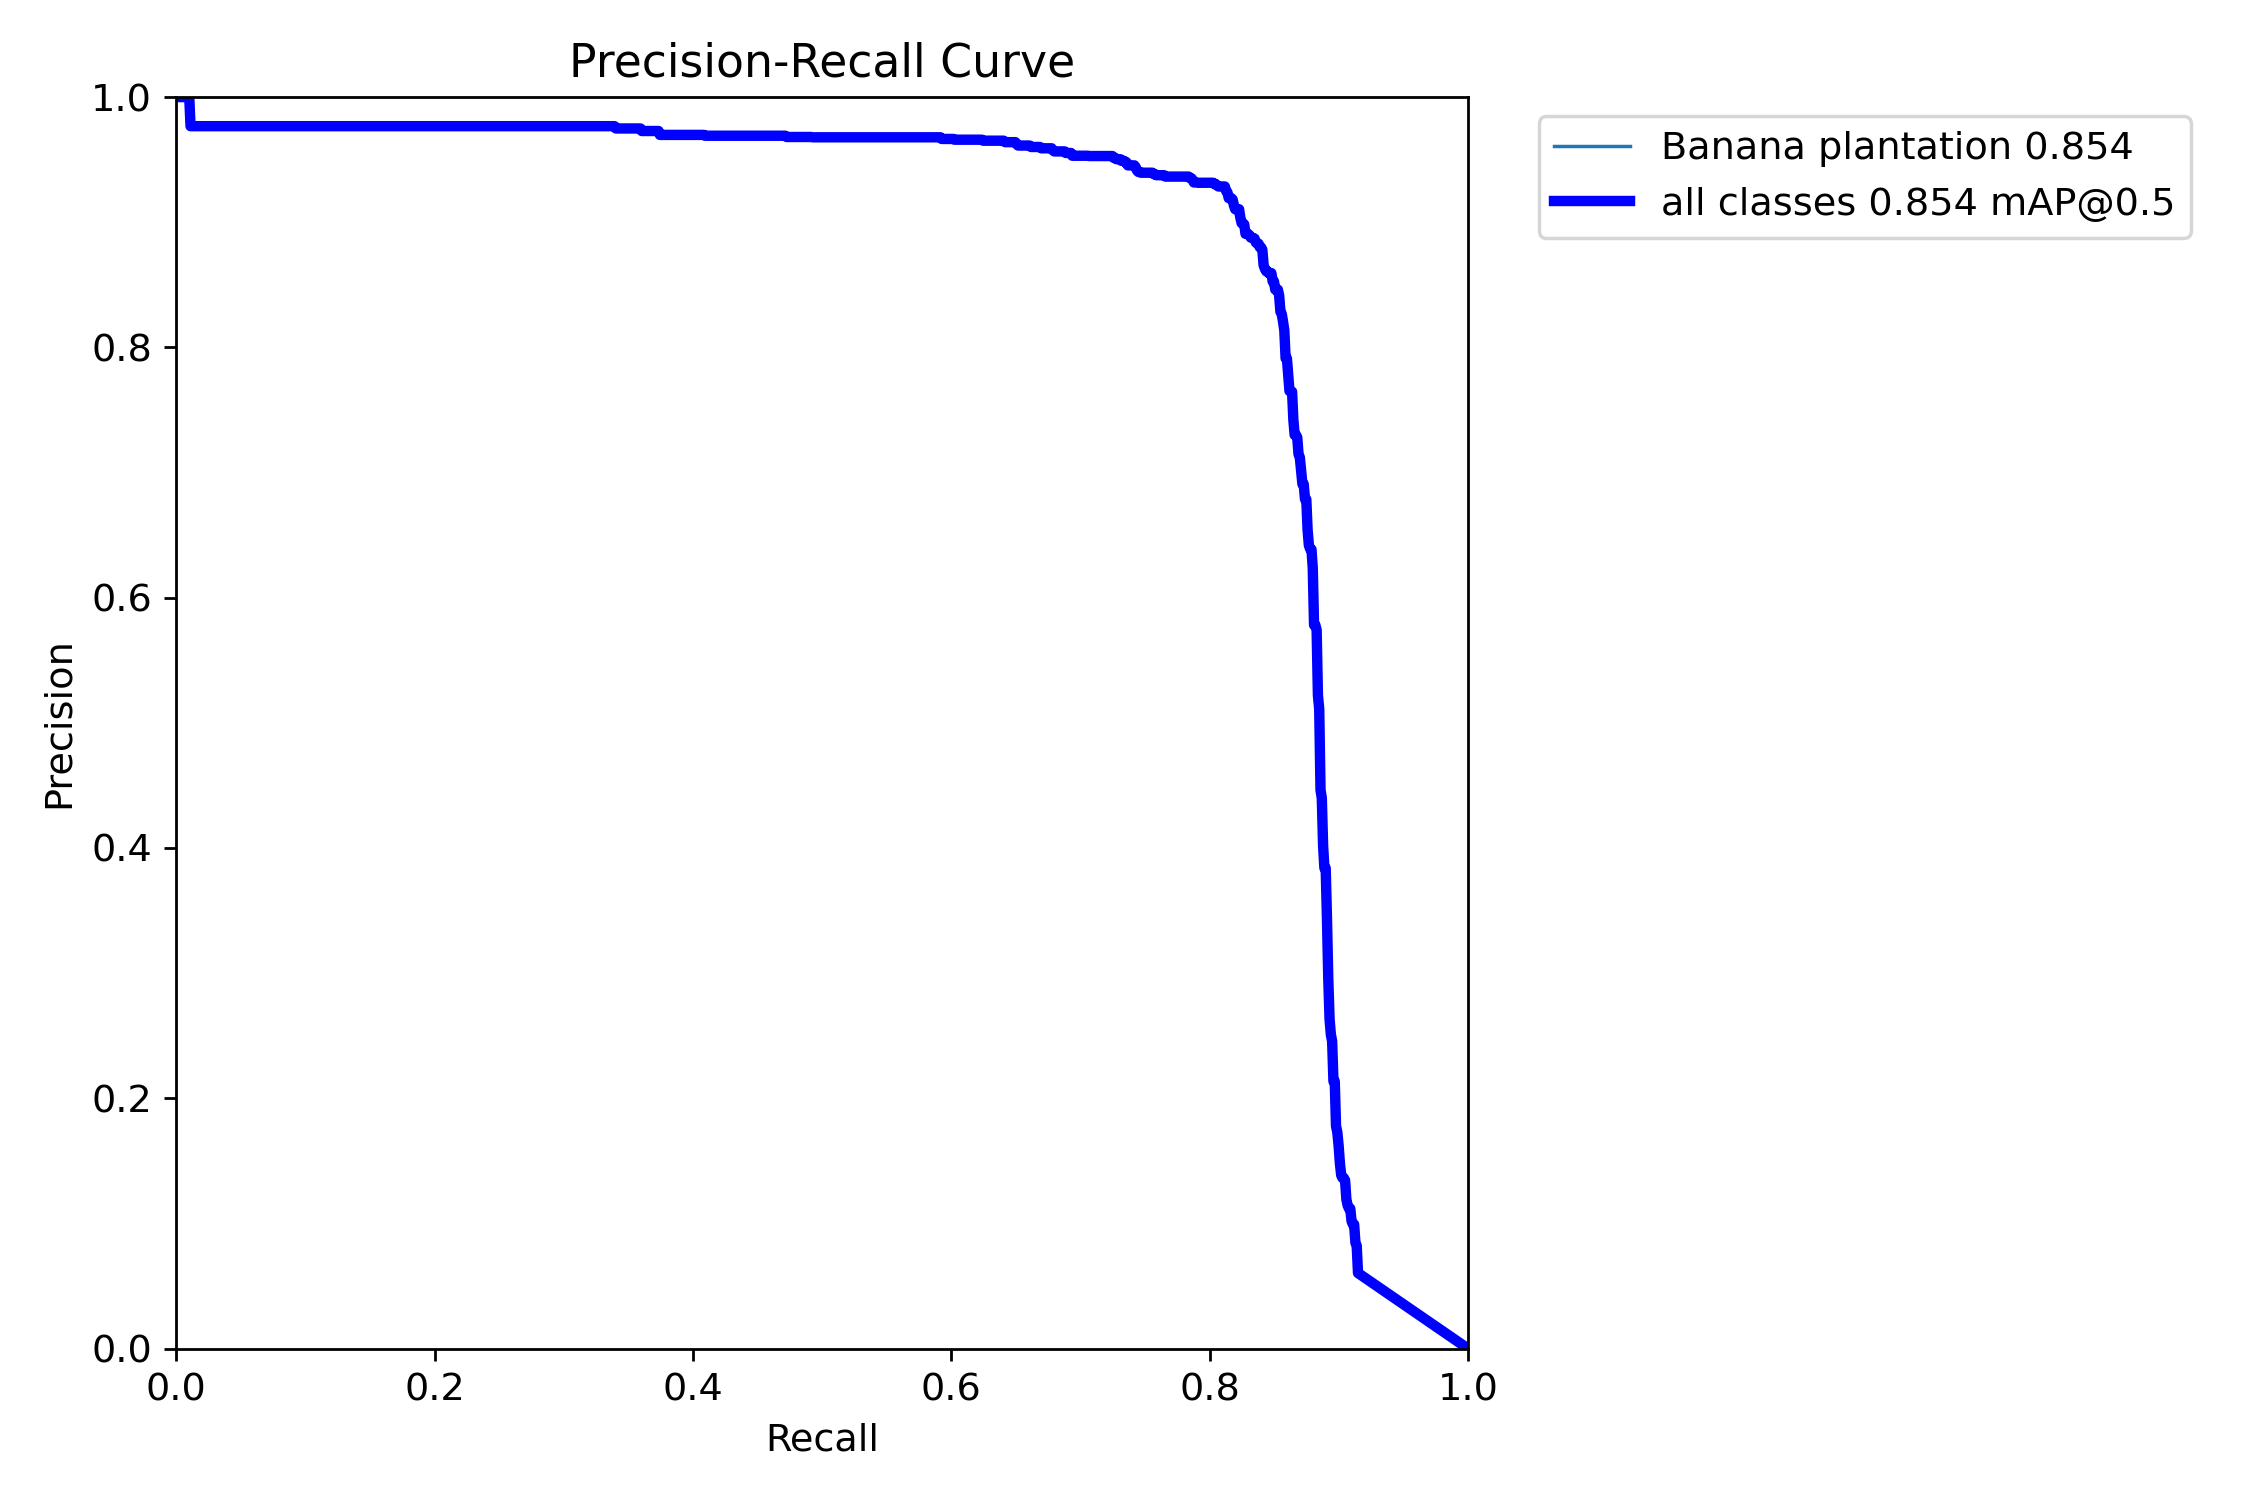

Source data for this figure (header and first rows):
, px, Banana plantation, all
0, 0.0, 1.0, 1.0
1, 0.001001, 1.0, 1.0
2, 0.002002, 1.0, 1.0
3, 0.003003, 1.0, 1.0
4, 0.004004, 1.0, 1.0
5, 0.005005, 1.0, 1.0
6, 0.006006, 1.0, 1.0
7, 0.007007, 1.0, 1.0
8, 0.008008, 1.0, 1.0
9, 0.009009, 1.0, 1.0
10, 0.01001, 1.0, 1.0
11, 0.01101, 0.9767, 0.9767
12, 0.01201, 0.9767, 0.9767
13, 0.01301, 0.9767, 0.9767
14, 0.01401, 0.9767, 0.9767
15, 0.01502, 0.9767, 0.9767
16, 0.01602, 0.9767, 0.9767
17, 0.01702, 0.9767, 0.9767
18, 0.01802, 0.9767, 0.9767
19, 0.01902, 0.9767, 0.9767
20, 0.02002, 0.9767, 0.9767
21, 0.02102, 0.9767, 0.9767
22, 0.02202, 0.9767, 0.9767
23, 0.02302, 0.9767, 0.9767
24, 0.02402, 0.9767, 0.9767
25, 0.02503, 0.9767, 0.9767
26, 0.02603, 0.9767, 0.9767
27, 0.02703, 0.9767, 0.9767
28, 0.02803, 0.9767, 0.9767
29, 0.02903, 0.9767, 0.9767
30, 0.03003, 0.9767, 0.9767
31, 0.03103, 0.9767, 0.9767
32, 0.03203, 0.9767, 0.9767
33, 0.03303, 0.9767, 0.9767
34, 0.03403, 0.9767, 0.9767
35, 0.03504, 0.9767, 0.9767
36, 0.03604, 0.9767, 0.9767
37, 0.03704, 0.9767, 0.9767
38, 0.03804, 0.9767, 0.9767
39, 0.03904, 0.9767, 0.9767
40, 0.04004, 0.9767, 0.9767
41, 0.04104, 0.9767, 0.9767
42, 0.04204, 0.9767, 0.9767
43, 0.04304, 0.9767, 0.9767
44, 0.04404, 0.9767, 0.9767
45, 0.04505, 0.9767, 0.9767
46, 0.04605, 0.9767, 0.9767
47, 0.04705, 0.9767, 0.9767
48, 0.04805, 0.9767, 0.9767
49, 0.04905, 0.9767, 0.9767
50, 0.05005, 0.9767, 0.9767
51, 0.05105, 0.9767, 0.9767
52, 0.05205, 0.9767, 0.9767
53, 0.05305, 0.9767, 0.9767
54, 0.05405, 0.9767, 0.9767
55, 0.05506, 0.9767, 0.9767
56, 0.05606, 0.9767, 0.9767
57, 0.05706, 0.9767, 0.9767
58, 0.05806, 0.9767, 0.9767
59, 0.05906, 0.9767, 0.9767
... 940 more rows
